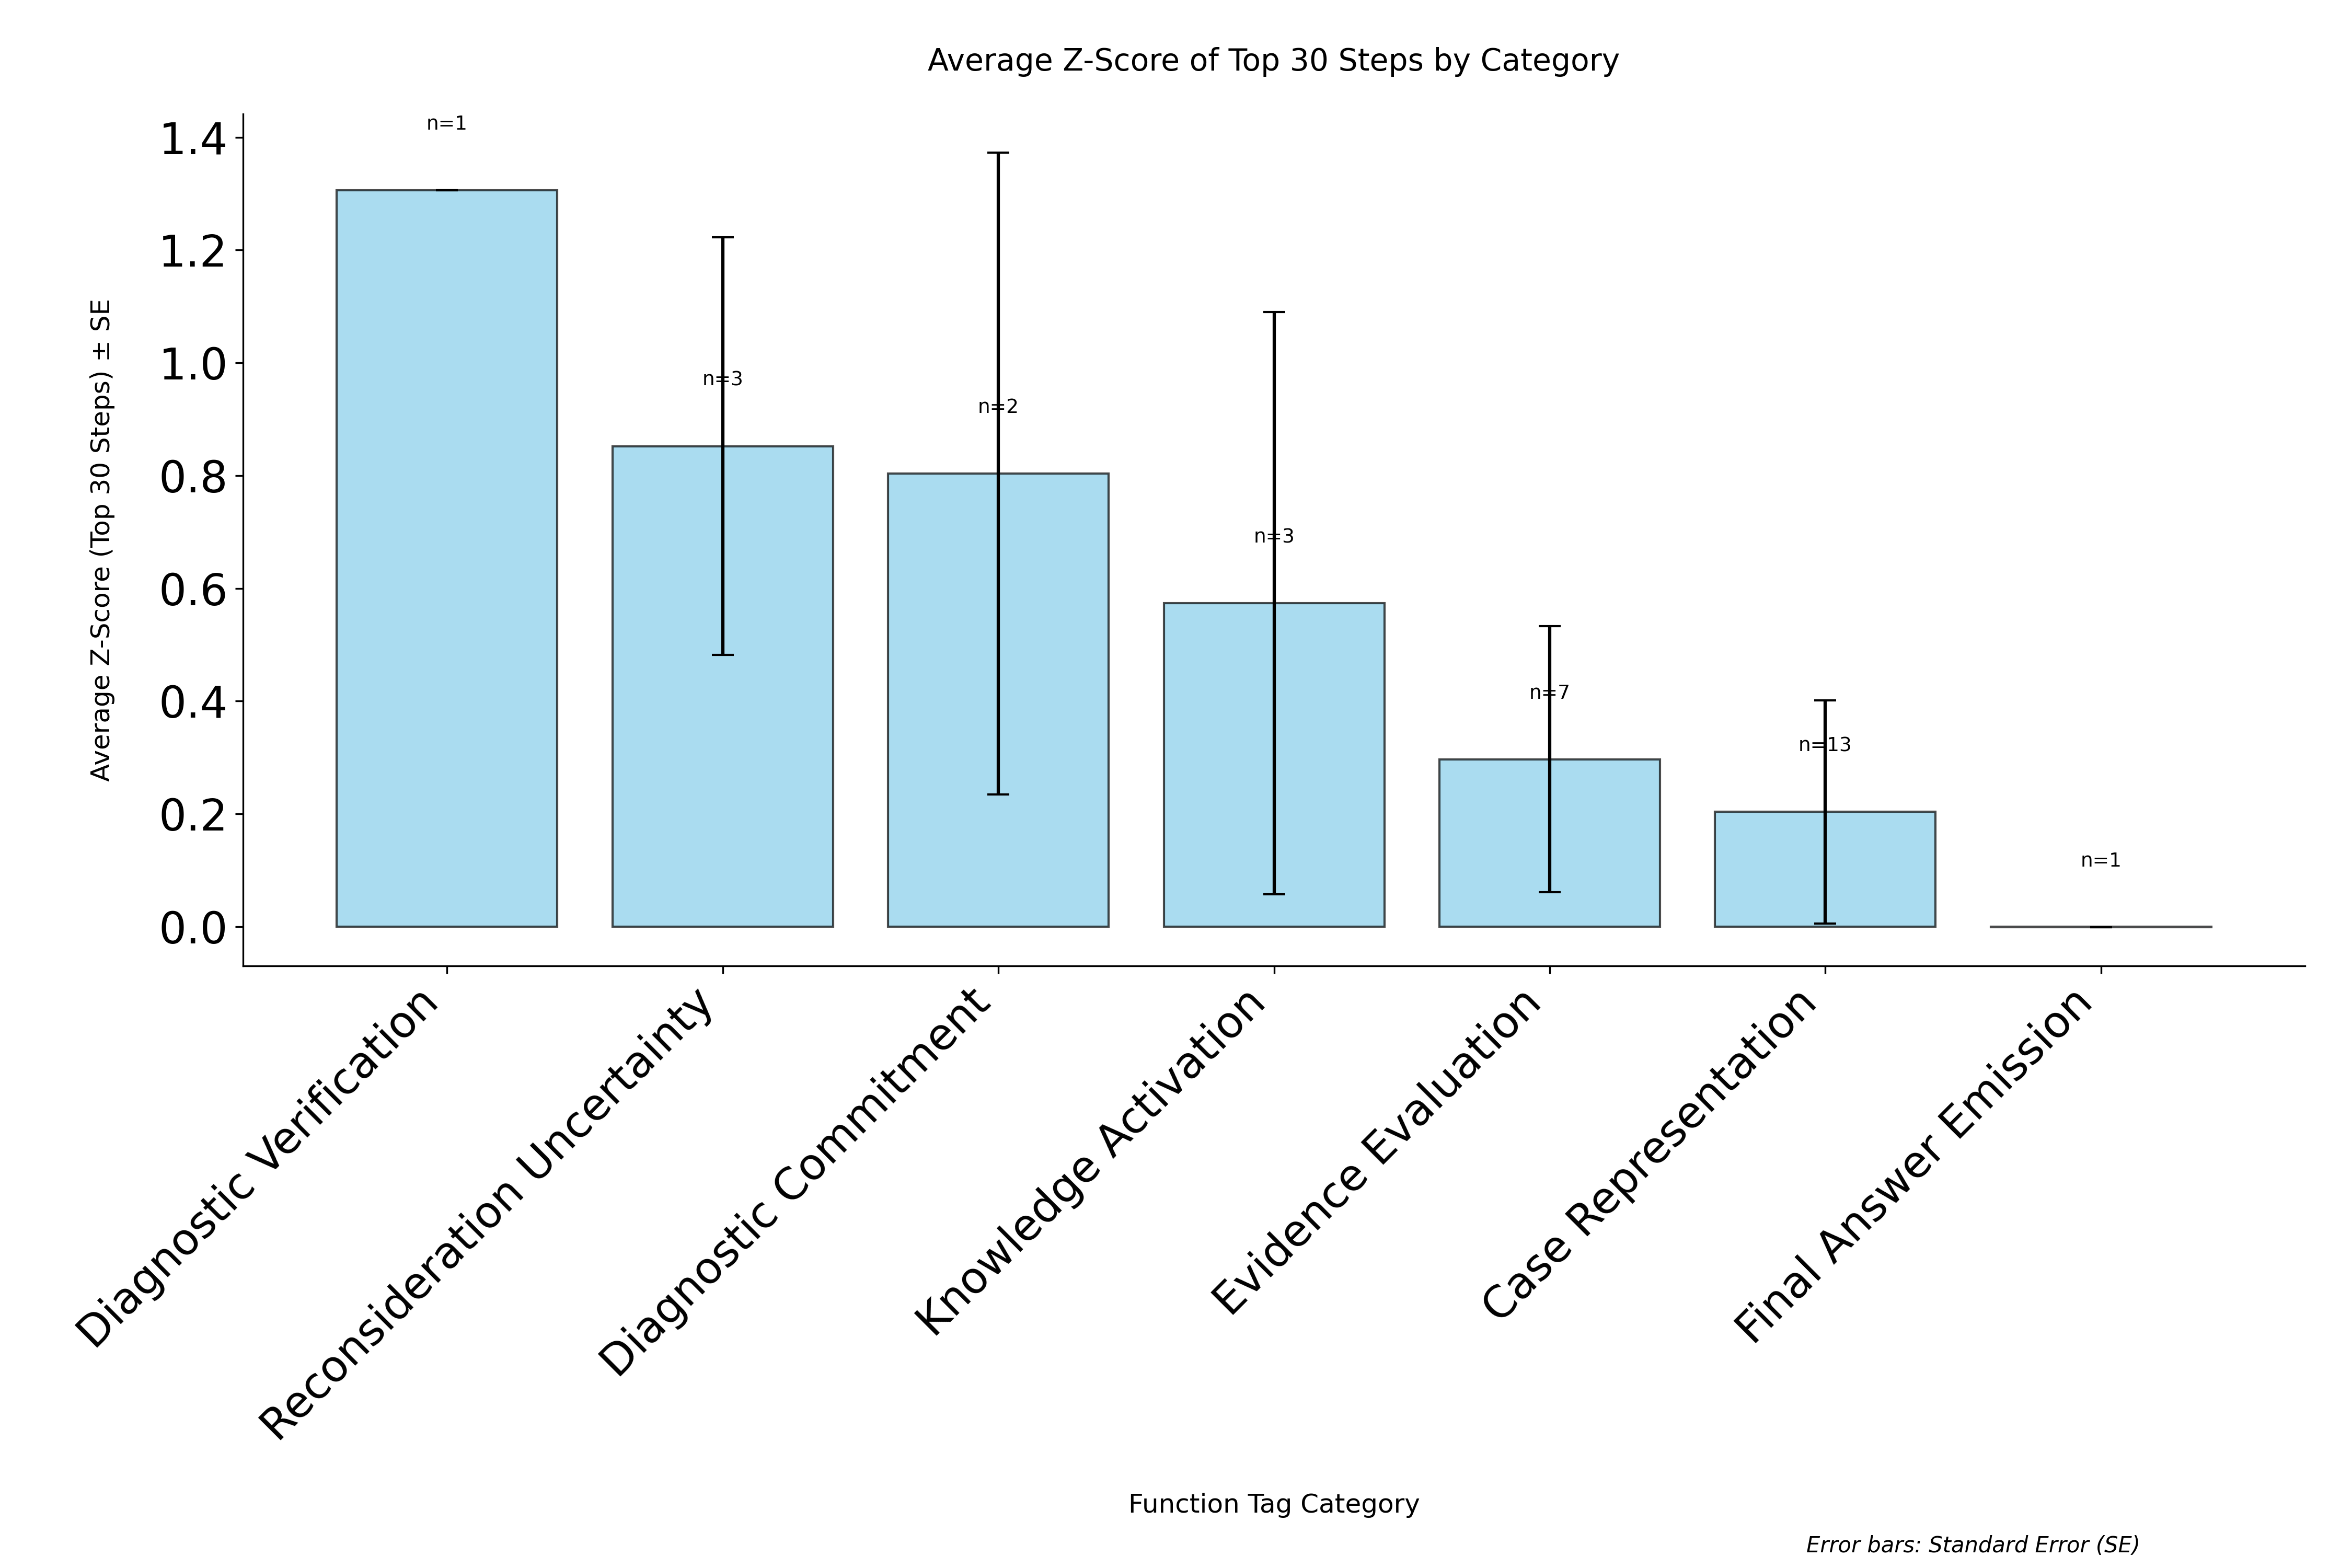

Values plotted in this chart, from the file beside it:
category, avg_zscore, std_zscore, standard_error, count
Diagnostic Verification, 1.306, 0.0, 0.0, 1
Reconsideration Uncertainty, 0.8521, 0.6414, 0.3703, 3
Diagnostic Commitment, 0.8036, 0.8044, 0.5688, 2
Knowledge Activation, 0.5735, 0.8946, 0.5165, 3
Evidence Evaluation, 0.2968, 0.624, 0.2359, 7
Case Representation, 0.2033, 0.7131, 0.1978, 13
Final Answer Emission, -0.0008411, 0.0, 0.0, 1
